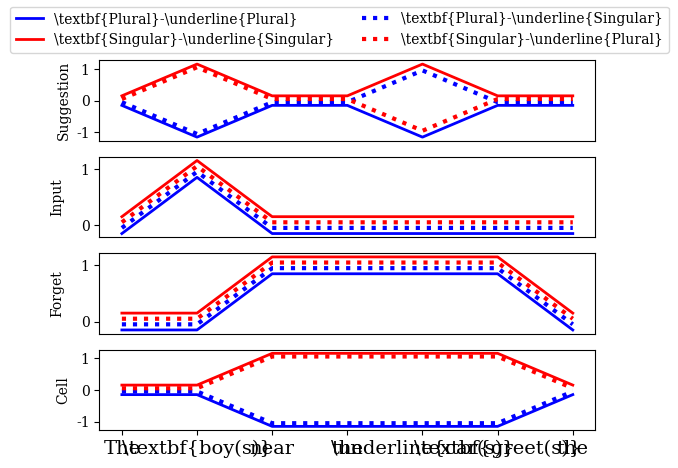

Write the Python code that produced this figure.
import matplotlib.pyplot as plt
plt.rc('text', usetex=False)
plt.rc('font', family='serif')

sentence = 'The \\textbf{boy(s)} near the \\underline{car(s)} \\textbf{greet(s)} the'.split()

# nouns and verb positions
N1=1
N2=4
V=5
off = .1
SS_off= off+off/2
SP_off = off/2
PS_off= -off/2
PP_off = -off-off/2


# define series values
SS_sugg = [0 + SS_off]*len(sentence)
SS_sugg[N1] = 1 + SS_off
SS_sugg[N2] = 1 + SS_off
PS_sugg = [0 + PS_off]*len(sentence)
PS_sugg[N1] = -1 + PS_off
PS_sugg[N2] = 1 + PS_off
SP_sugg = [0 + SP_off]*len(sentence)
SP_sugg[N1] = 1 + SP_off
SP_sugg[N2] = -1 + SP_off
PP_sugg = [0 + PP_off]*len(sentence)
PP_sugg[N1] = -1 + PP_off
PP_sugg[N2] = -1 + PP_off

SS_input = [0 + SS_off]*len(sentence)
SS_input[N1] = 1 + SS_off
SS_input[N2] = 0 + SS_off
PS_input = [0 + PS_off]*len(sentence)
PS_input[N1] = 1 + PS_off
PS_input[N2] = 0 + PS_off
SP_input = [0 + SP_off]*len(sentence)
SP_input[N1] = 1 + SP_off
SP_input[N2] = 0 + SP_off
PP_input = [0 + PP_off]*len(sentence)
PP_input[N1] = 1 + PP_off
PP_input[N2] = 0 + PP_off

SS_forget = [1 + SS_off]*len(sentence)
SS_forget[N1] = 0 + SS_off
SS_forget[N1-1] = 0 + SS_off
SS_forget[-1] = 0 + SS_off
PS_forget = [1 + PS_off]*len(sentence)
PS_forget[N1] = 0 + PS_off
PS_forget[N1-1] = 0 + PS_off
PS_forget[-1] = 0 + PS_off
SP_forget = [1 + SP_off]*len(sentence)
SP_forget[N1] = 0 + SP_off
SP_forget[N1-1] = 0 + SP_off
SP_forget[-1] = 0 + SP_off
PP_forget = [1 + PP_off]*len(sentence)
PP_forget[N1] = 0 + PP_off
PP_forget[N1-1] = 0 + PP_off
PP_forget[-1] = 0 + PP_off


SS_cell = [1 + SS_off]*len(sentence)
SS_cell[N1] = 0 + SS_off
SS_cell[N1-1] = 0 + SS_off
SS_cell[-1] = 0 + SS_off
PS_cell = [-1 + PS_off]*len(sentence)
PS_cell[N1] = 0 + PS_off
PS_cell[N1-1] = 0 + PS_off
PS_cell[-1] = 0 + PS_off
SP_cell = [1 + SP_off]*len(sentence)
SP_cell[N1] = 0 + SP_off
SP_cell[N1-1] = 0 + SP_off
SP_cell[-1] = 0 + SP_off
PP_cell = [-1 + PP_off]*len(sentence)
PP_cell[N1] = 0 + PP_off
PP_cell[N1-1] = 0 + PP_off
PP_cell[-1] = 0 + PP_off


plt.figure(figsize=(10,10))
fig, (sugg_ax, input_ax, forget_ax, cell_ax) = plt.subplots(4, 1) # two plots in a single column
sugg_ax.plot(PP_sugg, ls='-', lw=2, label=r'\textbf{Plural}-\underline{Plural}', color='blue')
sugg_ax.plot(SS_sugg, ls='-', lw=2, label=r'\textbf{Singular}-\underline{Singular}', color='red')
sugg_ax.plot(PS_sugg, ls=':', lw=3, label=r'\textbf{Plural}-\underline{Singular}', color='blue')
sugg_ax.plot(SP_sugg, ls=':', lw=3, label=r'\textbf{Singular}-\underline{Plural}', color='red')
sugg_ax.set_ylabel("Suggestion")
sugg_ax.set_xticks([])

input_ax.plot(PP_input, ls='-', lw=2, color='blue')
input_ax.plot(SS_input, ls='-', lw=2, color='red')
input_ax.plot(PS_input, ls=':', lw=3, color='blue')
input_ax.plot(SP_input, ls=':', lw=3, color='red')
input_ax.set_ylabel("Input", labelpad=12)
input_ax.set_xticks([])

forget_ax.plot(PP_forget, ls='-', lw=2, color='blue')
forget_ax.plot(SS_forget, ls='-', lw=2, color='red')
forget_ax.plot(PS_forget, ls=':', lw=3, color='blue')
forget_ax.plot(SP_forget, ls=':', lw=3, color='red')
forget_ax.set_ylabel("Forget", labelpad=12)
forget_ax.set_xticks([])

cell_ax.plot(PP_cell, ls='-', lw=2, color='blue')
cell_ax.plot(SS_cell, ls='-', lw=2, color='red')
cell_ax.plot(PS_cell, ls=':', lw=3, color='blue')
cell_ax.plot(SP_cell, ls=':', lw=3, color='red')
cell_ax.set_ylabel("Cell")
#forget_ax.set_xticks([])
#plt.plot(forget, ls=':', lw=4, label='The girl/girls $f_t$', color='C2')
plt.xticks(ticks=range(len(sentence)), labels=sentence, fontsize=14, rotation=0)
handles, labels = sugg_ax.get_legend_handles_labels()
fig.legend(handles, labels, loc='upper center', ncol=2)
fig.savefig('unit-timeseries-cartoon.png')
